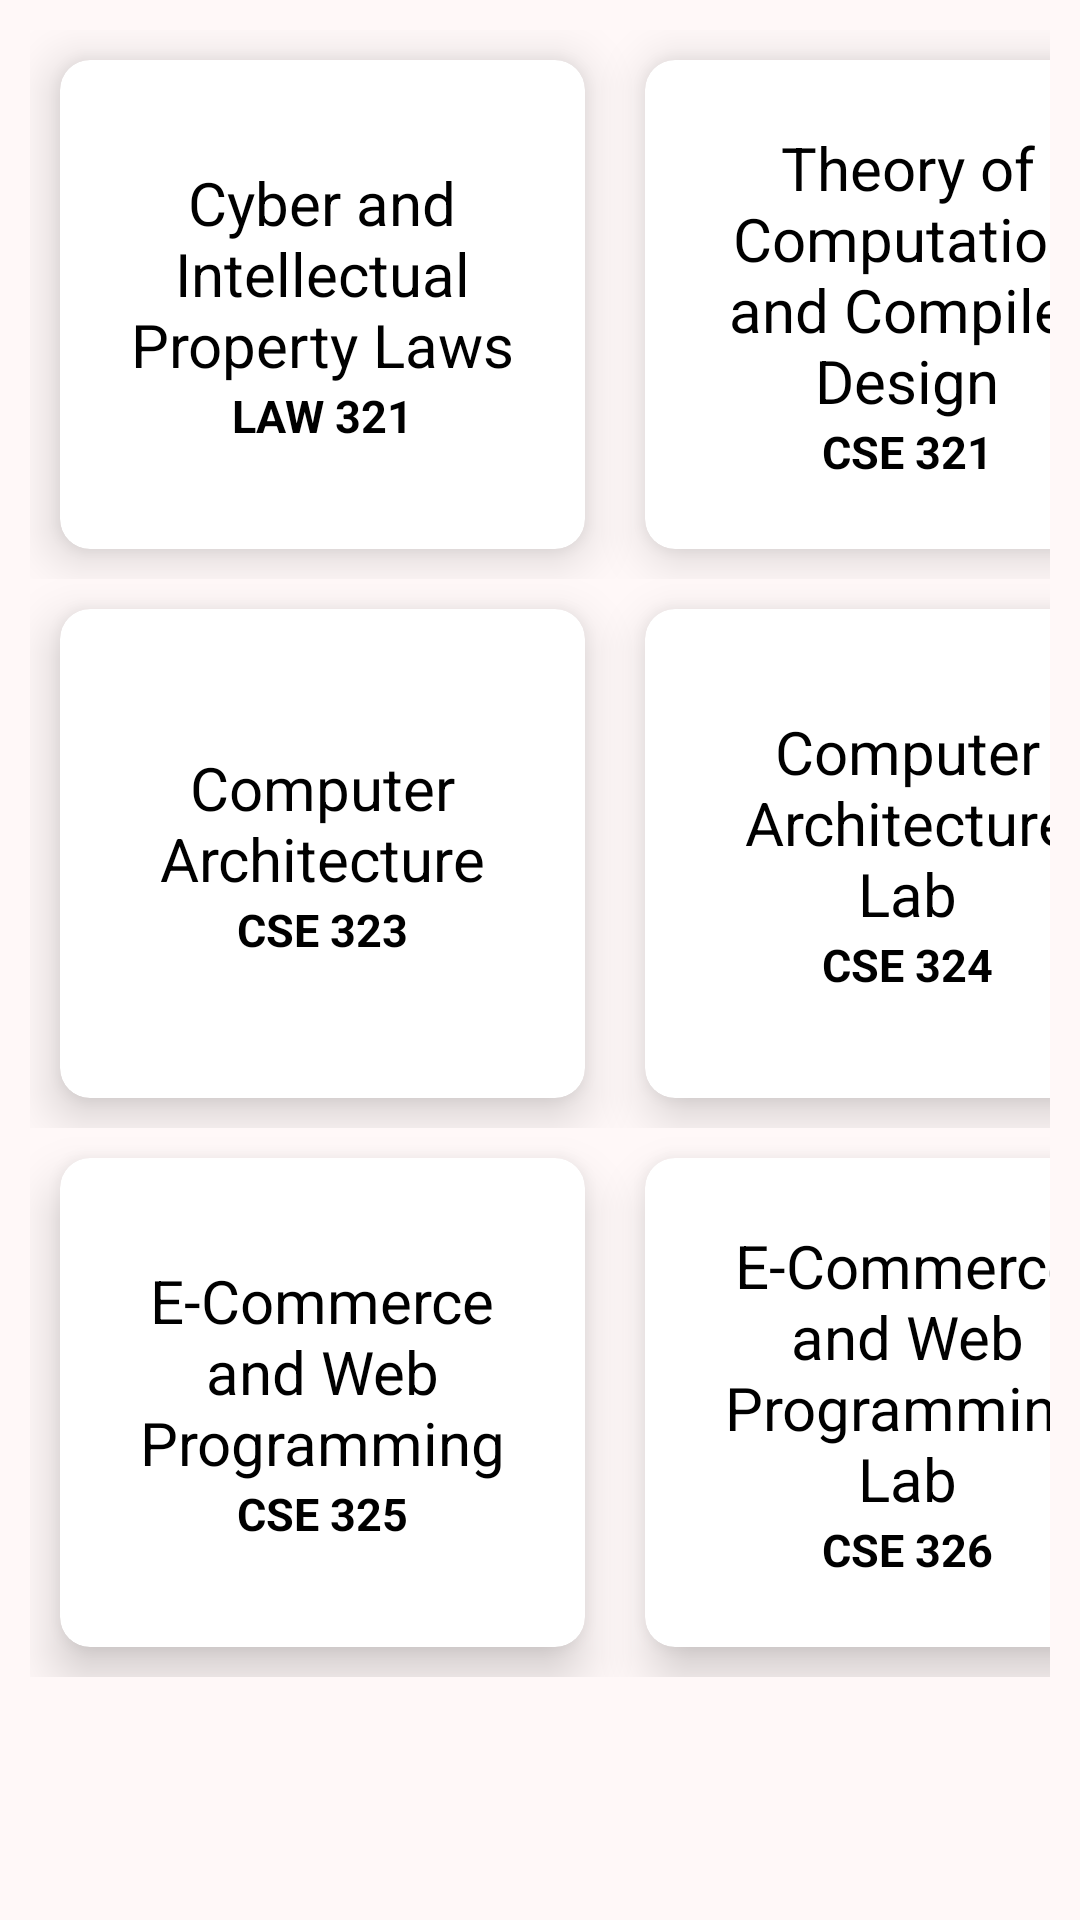

The Android layout XML behind this screen, and the referenced resources:
<!-- AndroidManifest.xml: application theme Theme.VuQuery -->
<!-- res/layout/fragment_c_s_e_eighth_semester.xml -->
<?xml version="1.0" encoding="utf-8"?>
<FrameLayout xmlns:android="http://schemas.android.com/apk/res/android"
    xmlns:tools="http://schemas.android.com/tools"
    android:layout_width="match_parent"
    android:layout_height="match_parent"
    xmlns:app="http://schemas.android.com/apk/res-auto"
    tools:context=".fragments.CSE_eighth_semester_Fragment">

    <LinearLayout
        android:layout_width="match_parent"
        android:layout_height="match_parent"
        android:orientation="vertical"
        android:padding="10dp"
        android:background="#FFF8F8">
        <LinearLayout
            android:layout_width="wrap_content"
            android:layout_height="wrap_content"
            android:orientation="horizontal">
            <androidx.cardview.widget.CardView
                android:id="@+id/law_321_course_cardView"
                android:layout_width="175dp"
                android:layout_height="163dp"
                app:cardElevation="10dp"
                app:cardCornerRadius="10dp"
                android:layout_margin="10dp">
                <LinearLayout
                    android:layout_width="match_parent"
                    android:layout_height="match_parent"
                    android:layout_margin="10dp"
                    android:padding="5dp"
                    android:gravity="center"
                    android:orientation="vertical">

                    <TextView
                        android:layout_width="match_parent"
                        android:layout_height="wrap_content"
                        android:layout_gravity="center"
                        android:gravity="center"
                        android:text="Cyber and Intellectual Property Laws"
                        android:textColor="@color/black"
                        android:textSize="20sp" />

                    <TextView
                        android:layout_width="match_parent"
                        android:layout_height="wrap_content"
                        android:gravity="center"
                        android:text="LAW 321"
                        android:textColor="@color/black"
                        android:textSize="15sp"
                        android:textStyle="bold" />
                </LinearLayout>
            </androidx.cardview.widget.CardView>
            <androidx.cardview.widget.CardView
                android:id="@+id/cse_321_course_cardView"
                android:layout_width="175dp"
                android:layout_height="163dp"
                app:cardCornerRadius="10dp"
                app:cardElevation="10dp"
                android:layout_margin="10dp">
                <LinearLayout
                    android:layout_width="match_parent"
                    android:layout_height="match_parent"
                    android:layout_margin="10dp"
                    android:gravity="center"
                    android:orientation="vertical"
                    android:padding="5dp">

                    <TextView
                        android:layout_width="match_parent"
                        android:layout_height="wrap_content"
                        android:layout_gravity="center"
                        android:gravity="center"
                        android:text="Theory of Computation and Compiler Design"
                        android:textColor="@color/black"
                        android:textSize="20sp" />

                    <TextView
                        android:layout_width="match_parent"
                        android:layout_height="wrap_content"
                        android:gravity="center"
                        android:text="CSE 321"
                        android:textColor="@color/black"
                        android:textSize="15sp"
                        android:textStyle="bold" />
                </LinearLayout>
            </androidx.cardview.widget.CardView>
        </LinearLayout>
        <LinearLayout
            android:layout_width="wrap_content"
            android:layout_height="wrap_content"
            android:orientation="horizontal">
            <androidx.cardview.widget.CardView
                android:id="@+id/cse_323_course_cardView"
                android:layout_width="175dp"
                android:layout_height="163dp"
                app:cardCornerRadius="10dp"
                app:cardElevation="10dp"
                android:layout_margin="10dp">
                <LinearLayout
                    android:layout_width="match_parent"
                    android:layout_height="match_parent"
                    android:layout_margin="10dp"
                    android:gravity="center"
                    android:orientation="vertical"
                    android:padding="5dp">

                    <TextView
                        android:layout_width="match_parent"
                        android:layout_height="wrap_content"
                        android:layout_gravity="center"
                        android:gravity="center"
                        android:text="Computer Architecture"
                        android:textColor="@color/black"
                        android:textSize="20sp" />

                    <TextView
                        android:layout_width="match_parent"
                        android:layout_height="wrap_content"
                        android:gravity="center"
                        android:text="CSE 323"
                        android:textColor="@color/black"
                        android:textSize="15sp"
                        android:textStyle="bold" />
                </LinearLayout>
            </androidx.cardview.widget.CardView>
            <androidx.cardview.widget.CardView
                android:id="@+id/cse_324_course_cardView"
                android:layout_width="175dp"
                android:layout_height="163dp"
                app:cardCornerRadius="10dp"
                app:cardElevation="10dp"
                android:layout_margin="10dp">
                <LinearLayout
                    android:layout_width="match_parent"
                    android:layout_height="match_parent"
                    android:layout_margin="10dp"
                    android:gravity="center"
                    android:orientation="vertical"
                    android:padding="5dp">

                    <TextView
                        android:layout_width="match_parent"
                        android:layout_height="wrap_content"
                        android:layout_gravity="center"
                        android:gravity="center"
                        android:text="Computer Architecture Lab"
                        android:textColor="@color/black"
                        android:textSize="20sp" />

                    <TextView
                        android:layout_width="match_parent"
                        android:layout_height="wrap_content"
                        android:gravity="center"
                        android:text="CSE 324"
                        android:textColor="@color/black"
                        android:textSize="15sp"
                        android:textStyle="bold" />
                </LinearLayout>
            </androidx.cardview.widget.CardView>
        </LinearLayout>
        <LinearLayout
            android:layout_width="wrap_content"
            android:layout_height="wrap_content"
            android:orientation="horizontal">
            <androidx.cardview.widget.CardView
                android:id="@+id/cse_325_course_cardView"
                android:layout_width="175dp"
                android:layout_height="163dp"
                app:cardCornerRadius="10dp"
                app:cardElevation="10dp"
                android:layout_margin="10dp">
                <LinearLayout
                    android:layout_width="match_parent"
                    android:layout_height="match_parent"
                    android:layout_margin="10dp"
                    android:gravity="center"
                    android:orientation="vertical"
                    android:padding="5dp">

                    <TextView
                        android:layout_width="match_parent"
                        android:layout_height="wrap_content"
                        android:layout_gravity="center"
                        android:gravity="center"
                        android:text="E-Commerce and Web Programming"
                        android:textColor="@color/black"
                        android:textSize="20sp" />

                    <TextView
                        android:layout_width="match_parent"
                        android:layout_height="wrap_content"
                        android:gravity="center"
                        android:text="CSE 325"
                        android:textColor="@color/black"
                        android:textSize="15sp"
                        android:textStyle="bold" />
                </LinearLayout>
            </androidx.cardview.widget.CardView>
            <androidx.cardview.widget.CardView
                android:id="@+id/cse_326_course_cardView"
                android:layout_width="175dp"
                android:layout_height="163dp"
                app:cardCornerRadius="10dp"
                app:cardElevation="10dp"
                android:layout_margin="10dp">
                <LinearLayout
                    android:layout_width="match_parent"
                    android:layout_height="match_parent"
                    android:layout_margin="10dp"
                    android:gravity="center"
                    android:orientation="vertical"
                    android:padding="5dp">

                    <TextView
                        android:layout_width="match_parent"
                        android:layout_height="wrap_content"
                        android:layout_gravity="center"
                        android:gravity="center"
                        android:text="E-Commerce and Web Programming Lab"
                        android:textColor="@color/black"
                        android:textSize="20sp" />

                    <TextView
                        android:layout_width="match_parent"
                        android:layout_height="wrap_content"
                        android:gravity="center"
                        android:text="CSE 326"
                        android:textColor="@color/black"
                        android:textSize="15sp"
                        android:textStyle="bold" />
                </LinearLayout>
            </androidx.cardview.widget.CardView>
        </LinearLayout>
    </LinearLayout>

</FrameLayout>
<!-- resources referenced by this layout -->
<resources>
  <color name="black">#FF000000</color>
  <style name="Theme.VuQuery" parent="Theme.AppCompat.Light.DarkActionBar">
          
          <item name="colorPrimary">@color/purple_500</item>
          <item name="colorPrimaryVariant">@color/purple_700</item>
          <item name="colorOnPrimary">@color/white</item>
          <item name="windowActionBar">false</item>
          <item name="windowNoTitle">true</item>
          
          <item name="colorSecondary">@color/teal_200</item>
          <item name="colorSecondaryVariant">@color/teal_700</item>
          <item name="colorOnSecondary">@color/black</item>
          
          <item name="android:statusBarColor" tools:targetApi="21">?attr/colorPrimaryVariant</item>
          
      </style>
  <color name="purple_500">#CE000000</color>
  <color name="purple_700">#FF3700B3</color>
  <color name="white">#FFFFFFFF</color>
  <color name="teal_200">#FF03DAC5</color>
  <color name="teal_700">#FF018786</color>
</resources>
